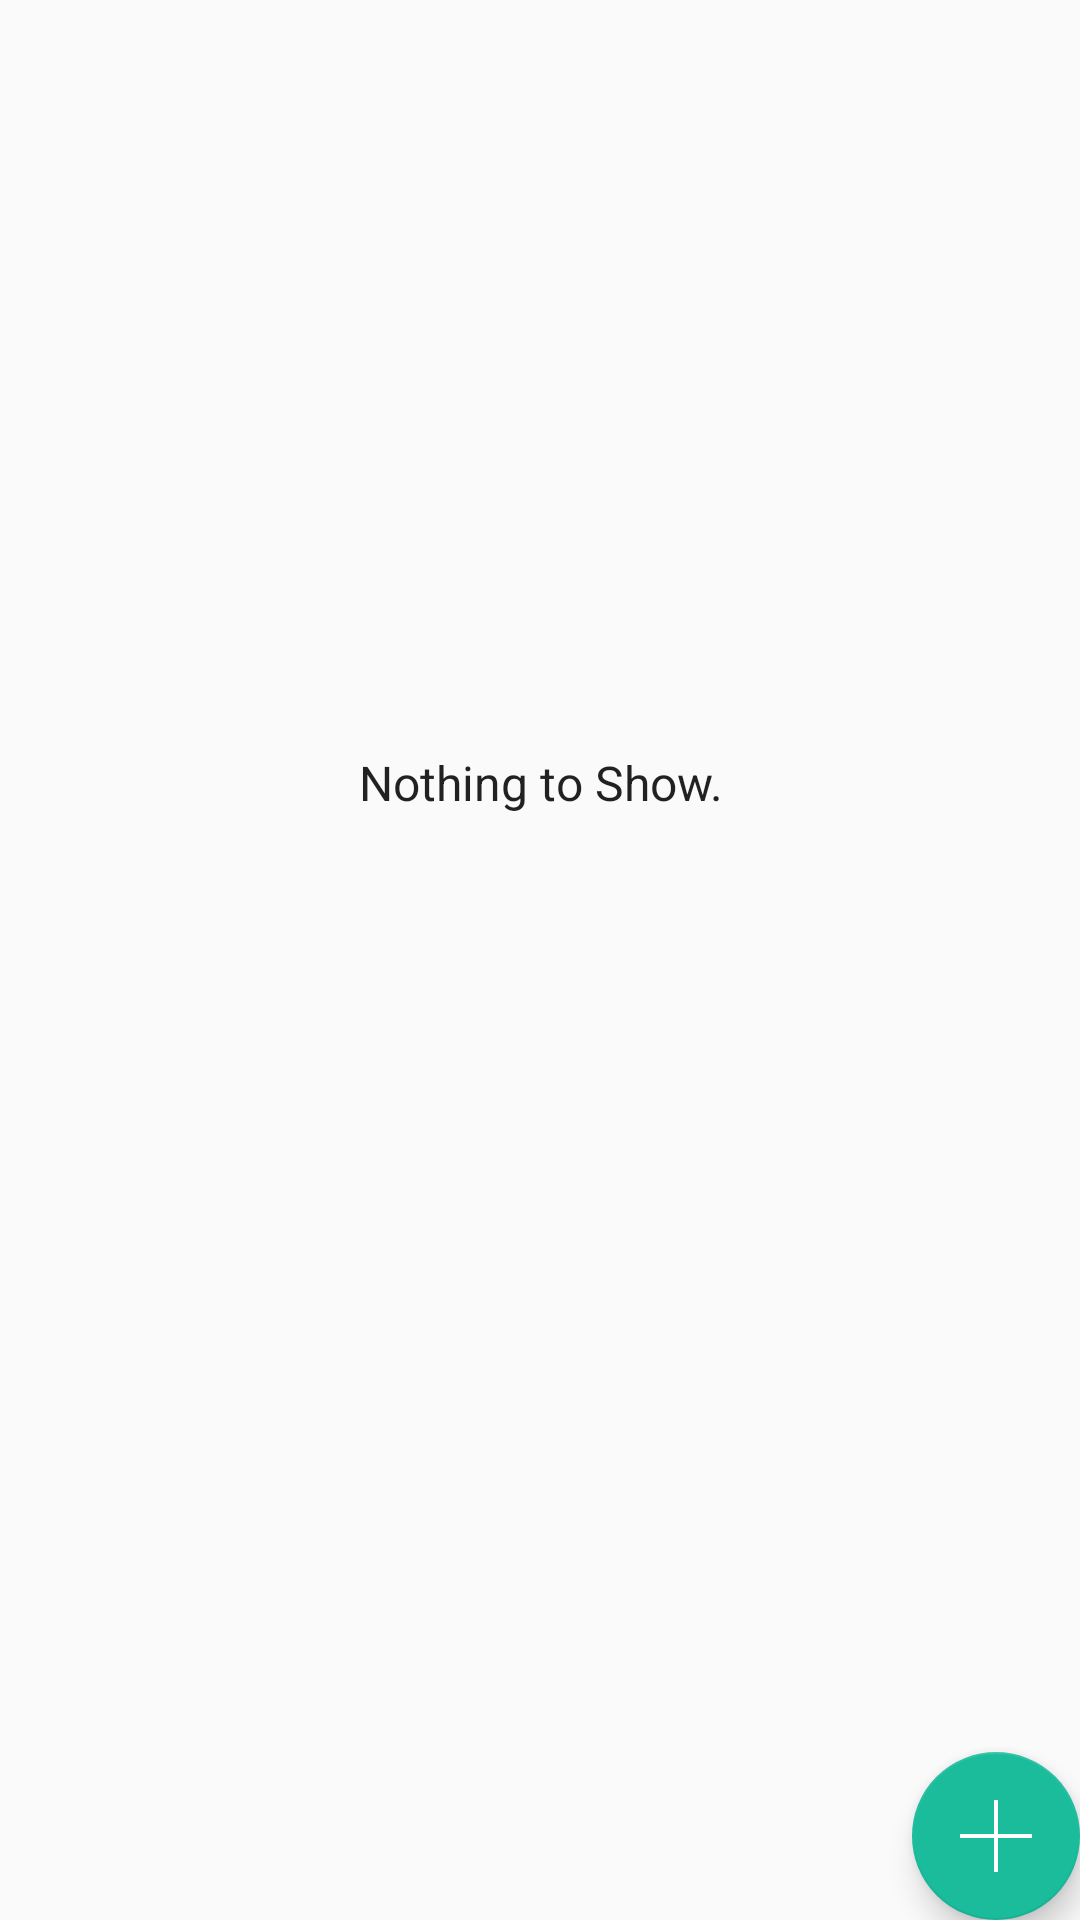

Here is an Android app screen rendered from its layout file. Give the layout XML and the strings, colors and styles it references.
<!-- AndroidManifest.xml: application theme NoActionBar -->
<!-- res/layout/activity_gantt__task.xml -->
<?xml version="1.0" encoding="utf-8"?>
<android.support.design.widget.CoordinatorLayout xmlns:android="http://schemas.android.com/apk/res/android"
    xmlns:app="http://schemas.android.com/apk/res-auto"
    xmlns:tools="http://schemas.android.com/tools"
    xmlns:fab="http://schemas.android.com/apk/res-auto"
    android:layout_width="match_parent"
    android:layout_height="match_parent"
    tools:context="pupthesis.chronos.Activity.Gantt_Task">
    <include layout="@layout/content_gantt__task" />
    <android.support.design.widget.FloatingActionButton
        android:id="@+id/fab_charts"
        android:layout_width="wrap_content"
        android:layout_height="wrap_content"
        android:layout_gravity="bottom|end"
        android:layout_marginBottom="180dp"
        android:layout_marginRight="@dimen/fab_margin"
        android:src="@drawable/graph"
        android:visibility="invisible"
        app:backgroundTint="@color/orange"
        app:elevation="6dp"
        app:pressedTranslationZ="12dp" />



    <android.support.design.widget.FloatingActionButton
        android:id="@+id/fab_exel"
        android:layout_width="wrap_content"
        android:layout_height="wrap_content"
        android:layout_marginBottom="130dp"
        android:layout_gravity="bottom|end"
        android:layout_marginRight="@dimen/fab_margin"
        android:visibility="invisible"
        app:elevation="6dp"
        app:backgroundTint="@color/colorPrimaryDark"
        app:pressedTranslationZ="12dp"
        android:src="@drawable/excel" />

    <android.support.design.widget.FloatingActionButton
        android:id="@+id/fab_create"
        android:layout_width="wrap_content"
        android:layout_height="wrap_content"
        android:layout_gravity="bottom|end"
        android:layout_marginBottom="80dp"
        android:layout_marginRight="@dimen/fab_margin"
        android:src="@drawable/create"
        android:visibility="invisible"
        app:backgroundTint="@color/wet_asphalt"
        app:elevation="6dp"
        app:pressedTranslationZ="12dp" />

    <android.support.design.widget.FloatingActionButton
        android:id="@+id/fab"
        android:layout_width="wrap_content"
        android:layout_height="wrap_content"
        android:layout_gravity="bottom|end"
        android:layout_margin="@dimen/fab_margin"
        android:src="@drawable/add"
        app:backgroundTint="@color/AppbarColor"
        app:elevation="6dp"
        app:pressedTranslationZ="12dp" />


</android.support.design.widget.CoordinatorLayout>
<!-- res/layout/content_gantt__task.xml (included above) -->
<?xml version="1.0" encoding="utf-8"?>
<RelativeLayout xmlns:android="http://schemas.android.com/apk/res/android"
    xmlns:app="http://schemas.android.com/apk/res-auto"
    xmlns:tools="http://schemas.android.com/tools"
    android:layout_width="match_parent"
    android:layout_height="match_parent"
    app:layout_behavior="@string/appbar_scrolling_view_behavior"
    tools:context="pupthesis.chronos.Activity.Gantt_Task"
    tools:showIn="@layout/activity_gantt__task">

    <ListView
        android:id="@+id/listView"
        android:layout_width="match_parent"
        android:layout_height="match_parent"
        android:layout_alignParentTop="true"
        android:divider="@null"
        android:layout_alignParentStart="true" />


    <TextView

        android:id="@+id/nothingtoshow"
        android:layout_width="wrap_content"
        android:layout_height="wrap_content"
        android:layout_alignParentTop="true"
        android:layout_centerHorizontal="true"
        android:layout_marginTop="250dp"
        android:gravity="center"
        android:text="@string/nothingtoshow"
        android:textAppearance="@style/TextAppearance.AppCompat.Light.Widget.PopupMenu.Large" />

</RelativeLayout>
<!-- resources referenced by this layout -->
<resources>
  <color name="AppbarColor">#1abc9c</color>
  <color name="colorPrimaryDark">#388E3C</color>
  <color name="orange">#f39c12</color>
  <color name="wet_asphalt">#34495e</color>
  <!-- drawable add: png bitmap (drawable, 1928 bytes) -->
  <!-- drawable create: png bitmap (drawable, 1681 bytes) -->
  <!-- drawable excel: png bitmap (drawable, 8075 bytes) -->
  <!-- drawable graph: png bitmap (drawable, 2245 bytes) -->
  <string name="nothingtoshow">Nothing to Show.</string>
  <style name="NoActionBar" parent="Theme.AppCompat.Light.NoActionBar" />
</resources>
